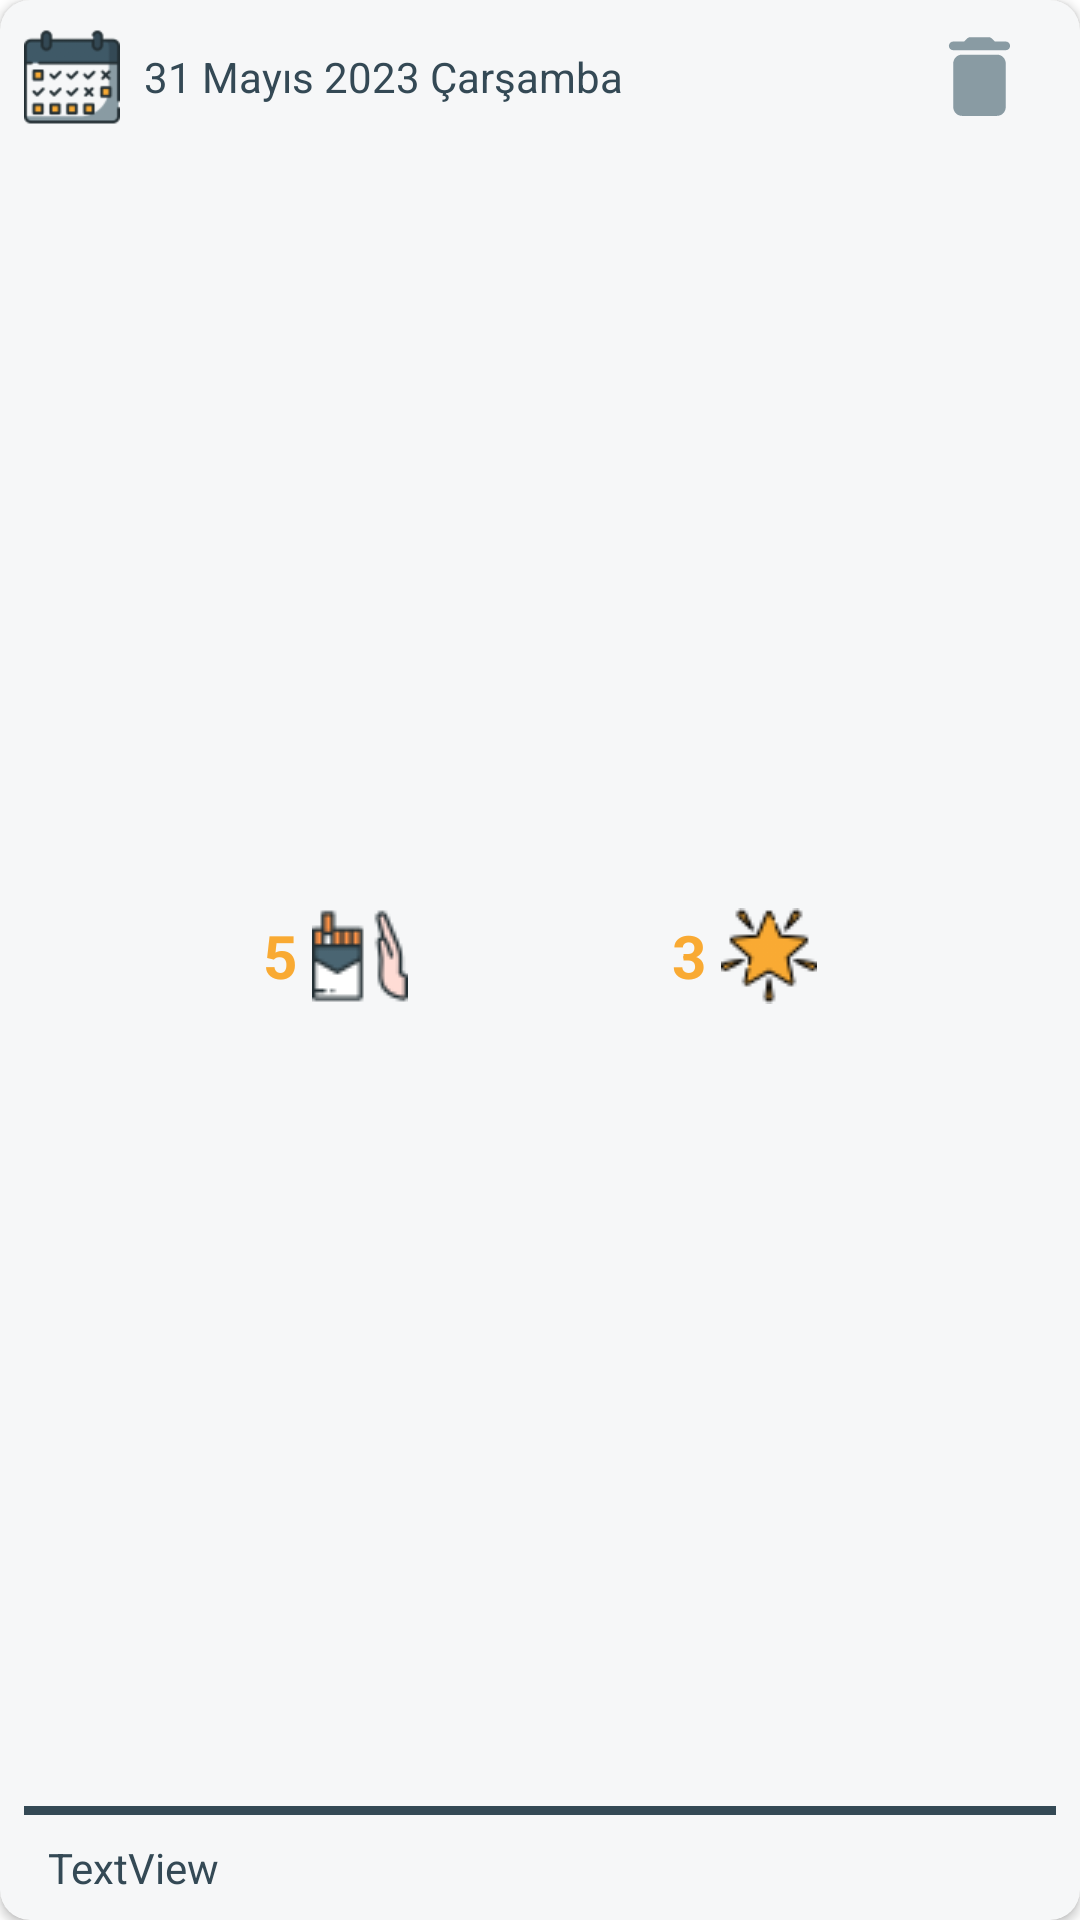

Write the Android layout XML for this screen, with the resource values it uses.
<!-- AndroidManifest.xml: application theme Theme.SmokefreeLife -->
<!-- res/layout/recycler_row_diary.xml -->
<?xml version="1.0" encoding="utf-8"?>
<androidx.cardview.widget.CardView
    xmlns:android="http://schemas.android.com/apk/res/android"
    xmlns:app="http://schemas.android.com/apk/res-auto"
    xmlns:tools="http://schemas.android.com/tools"
    android:layout_width="match_parent"
    android:layout_height="wrap_content"
    app:cardCornerRadius="10dp"
    android:layout_margin="8dp"
    app:cardBackgroundColor="@color/myWhite">

    <androidx.constraintlayout.widget.ConstraintLayout
        android:layout_width="match_parent"
        android:layout_height="match_parent">


        <TextView
            android:id="@+id/diaryDateTxt"
            android:layout_width="wrap_content"
            android:layout_height="wrap_content"
            android:layout_marginStart="8dp"
            android:layout_marginTop="16dp"
            android:text="31 Mayıs 2023 Çarşamba"
            app:layout_constraintStart_toEndOf="@+id/imageView10"
            app:layout_constraintTop_toTopOf="parent" />

        <ImageView
            android:id="@+id/diaryDeleteButton"
            android:layout_width="35dp"
            android:layout_height="35dp"
            android:layout_marginTop="8dp"
            android:layout_marginEnd="16dp"
            app:layout_constraintEnd_toEndOf="parent"
            app:layout_constraintTop_toTopOf="parent"
            app:srcCompat="@drawable/ico_delete" />

        <TextView
            android:id="@+id/diaryHowManyTxt"
            android:layout_width="wrap_content"
            android:layout_height="wrap_content"
            android:layout_marginTop="16dp"
            android:layout_marginBottom="16dp"
            android:drawablePadding="5dp"
            android:gravity="center"
            android:text="5"
            android:textColor="@color/secondaryColor"
            android:textSize="20sp"
            android:textStyle="bold"
            app:drawableEndCompat="@drawable/ico_cigarette_pack"
            app:layout_constraintBottom_toTopOf="@+id/divider2"
            app:layout_constraintEnd_toStartOf="@+id/diaryStarTxt"
            app:layout_constraintHorizontal_bias="0.5"
            app:layout_constraintStart_toStartOf="parent"
            app:layout_constraintTop_toBottomOf="@+id/diaryDateTxt" />

        <TextView
            android:id="@+id/diaryStarTxt"
            android:layout_width="wrap_content"
            android:layout_height="wrap_content"
            android:layout_marginTop="16dp"
            android:layout_marginBottom="16dp"
            android:drawablePadding="5dp"
            android:gravity="center"
            android:text="3"
            android:textColor="@color/secondaryColor"
            android:textSize="20sp"
            android:textStyle="bold"
            app:drawableEndCompat="@drawable/ico_star"
            app:layout_constraintBottom_toTopOf="@+id/divider2"
            app:layout_constraintEnd_toEndOf="parent"
            app:layout_constraintHorizontal_bias="0.5"
            app:layout_constraintStart_toEndOf="@+id/diaryHowManyTxt"
            app:layout_constraintTop_toBottomOf="@+id/diaryDateTxt" />

        <TextView
            android:id="@+id/diaryDescriptionTxt"
            android:layout_width="0dp"
            android:layout_height="wrap_content"
            android:layout_marginStart="16dp"
            android:layout_marginEnd="16dp"
            android:layout_marginBottom="8dp"
            android:text="TextView"
            app:layout_constraintBottom_toBottomOf="parent"
            app:layout_constraintEnd_toEndOf="parent"
            app:layout_constraintStart_toStartOf="parent" />

        <ImageView
            android:id="@+id/imageView10"
            android:layout_width="32dp"
            android:layout_height="32dp"
            android:layout_marginStart="8dp"
            app:layout_constraintBottom_toBottomOf="@+id/diaryDateTxt"
            app:layout_constraintStart_toStartOf="parent"
            app:layout_constraintTop_toTopOf="@+id/diaryDateTxt"
            app:srcCompat="@drawable/ico_calendar" />

        <View
            android:id="@+id/divider2"
            android:layout_width="0dp"
            android:layout_height="3dp"
            android:layout_marginStart="8dp"
            android:layout_marginEnd="8dp"
            android:layout_marginBottom="8dp"
            android:background="@color/primaryColor"
            app:layout_constraintBottom_toTopOf="@+id/diaryDescriptionTxt"
            app:layout_constraintEnd_toEndOf="parent"
            app:layout_constraintStart_toStartOf="parent" />
    </androidx.constraintlayout.widget.ConstraintLayout>
</androidx.cardview.widget.CardView>
<!-- resources referenced by this layout -->
<resources>
  <color name="myWhite">#f6f7f8</color>
  <color name="primaryColor">#344955</color>
  <color name="secondaryColor">#F9AA33</color>
  <!-- drawable ico_calendar: png bitmap (drawable, 5587 bytes) -->
  <!-- drawable ico_cigarette_pack: png bitmap (drawable, 2818 bytes) -->
  <!-- drawable ico_delete (drawable) -->
  <vector android:height="24dp" android:tint="@color/lightBlue"
      android:viewportHeight="24" android:viewportWidth="24"
      android:width="24dp" xmlns:android="http://schemas.android.com/apk/res/android">
      <path android:fillColor="@android:color/white" android:pathData="M6,19c0,1.1 0.9,2 2,2h8c1.1,0 2,-0.9 2,-2V9c0,-1.1 -0.9,-2 -2,-2H8c-1.1,0 -2,0.9 -2,2v10zM18,4h-2.5l-0.71,-0.71c-0.18,-0.18 -0.44,-0.29 -0.7,-0.29H9.91c-0.26,0 -0.52,0.11 -0.7,0.29L8.5,4H6c-0.55,0 -1,0.45 -1,1s0.45,1 1,1h12c0.55,0 1,-0.45 1,-1s-0.45,-1 -1,-1z"/>
  </vector>
  <!-- drawable ico_star: png bitmap (drawable, 2680 bytes) -->
  <style name="Theme.SmokefreeLife" parent="Theme.MaterialComponents.DayNight.DarkActionBar">
          
          <item name="colorPrimary">@color/primaryColor</item>
          <item name="colorPrimaryVariant">@color/lightBlue</item>
          <item name="colorOnPrimary">@color/white</item>
          
          <item name="colorSecondary">@color/teal_200</item>
          <item name="colorSecondaryVariant">@color/teal_700</item>
          <item name="colorOnSecondary">@color/black</item>
          
          <item name="android:statusBarColor">?attr/colorPrimaryVariant</item>
          
          <item name="windowNoTitle">true</item>
          <item name="windowActionBar">false</item>
          <item name="fontFamily">@font/carter_one</item>
          <item name="android:textColor">@color/primaryColor</item>
      </style>
  <color name="lightBlue">#899BA3</color>
  <color name="white">#FFFFFFFF</color>
  <color name="teal_200">#FF03DAC5</color>
  <color name="teal_700">#FF018786</color>
  <color name="black">#FF000000</color>
</resources>
